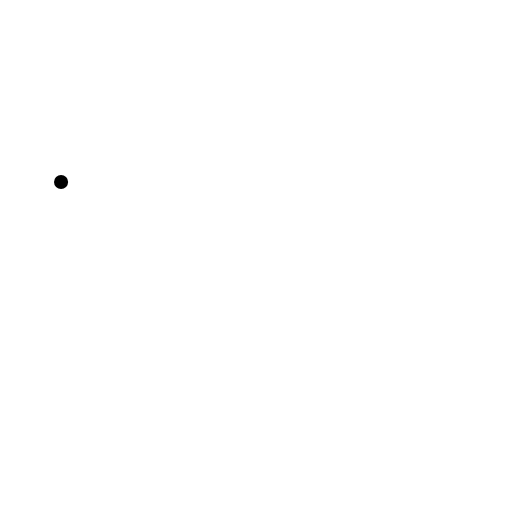
t = 0.00 s
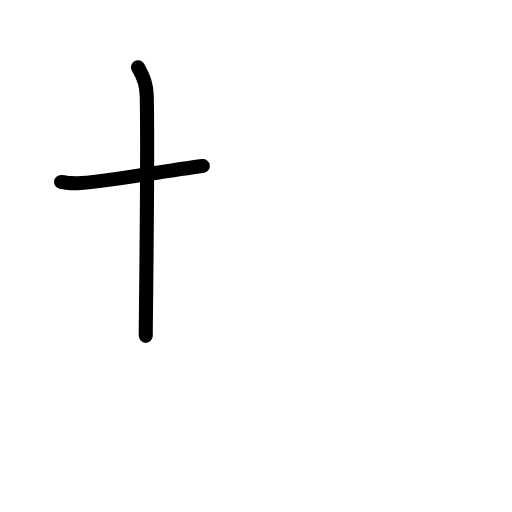
t = 1.58 s
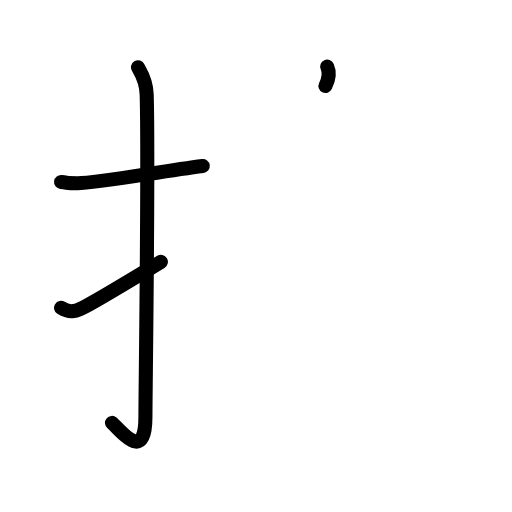
t = 3.19 s
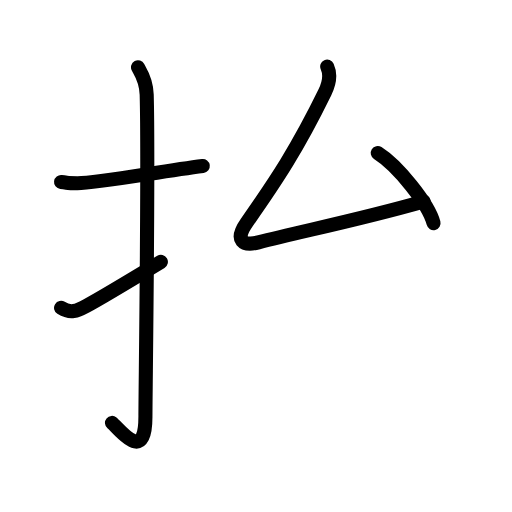
t = 4.75 s
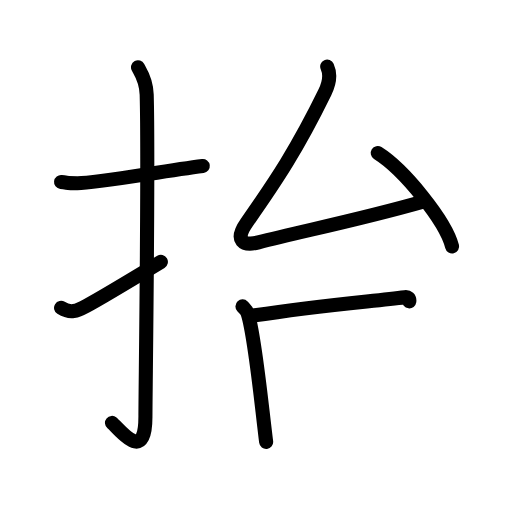
t = 6.42 s
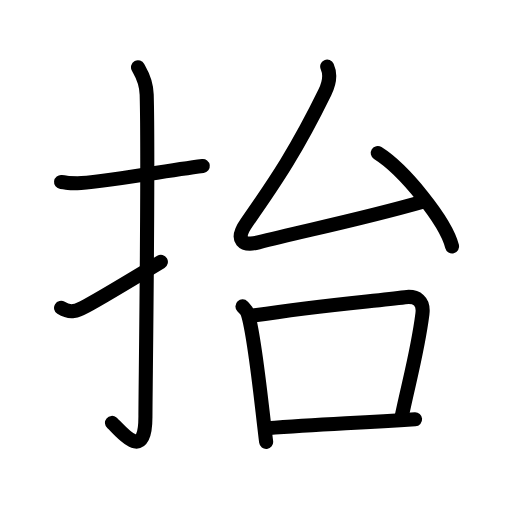
t = 8.00 s

The animated SVG that drew these frames (rendered in a browser with its animation timeline set to each time). Animation: 25 SMIL elements (animate=25); one cycle of 8.00 s.

<?xml version="1.0" encoding="UTF-8"?>
<!--
AniKanjiVG is licensed by CC-BY-SA Paul C. Sommerhoff (https://bitbucket.org/sommerhoff/anikanjivg).
AniKanjiVG uses KanjiVG which is licensed by CC-BY-SA Ulrich Apel (http://kanjivg.tagaini.net).
See also http://creativecommons.org/licenses/by-sa/3.0/
-->
<svg xmlns:kvg='http://kanjivg.tagaini.net' xmlns='http://www.w3.org/2000/svg' width='109' height='109' viewBox='0 0 109 109' style='fill:none;stroke:#000000;stroke-width:3;stroke-linecap:round;stroke-linejoin:round;' id="kvg:kanji_062ac"><g id="kvg:062ac" kvg:element="抬"><g id="kvg:062ac-g1" kvg:element="扌" kvg:variant="true" kvg:original="手" kvg:position="left" kvg:radical="tradit"><path id="kvg:062ac-s1" kvg:type="㇐" d="M13,38.75C15.08,39,14.25,39,16.5,39c4.26,0,17.5-2.5,26.67-3.67"><animate attributeName="d" begin="0.0s" dur="0.5s" from="M13,38.75C13,38.75,13,38.75,13,38.75" to="M13,38.75C15.08,39,14.25,39,16.5,39" />
<animate attributeName="d" begin="0.5s" dur="0.5s" from="M13,38.75C15.08,39,14.25,39,16.5,39c0,0,0,0,0,0,0" to="M13,38.75C15.08,39,14.25,39,16.5,39c4.26,0,17.5-2.5,26.67-3.67" />
</path>
<path id="kvg:062ac-s2" kvg:type="㇚" d="M29.38,14.33c0.51,0.96,1.76,2.62,1.85,5.81c0.42,15.33-0.27,63.35-0.27,68.57c0,10.29-5.54,2.63-7.12,1.32"><animate attributeName="d" begin="1.0s" dur="0.3333333333333333s" from="M29.38,14.33C29.38,14.33,29.38,14.33,29.38,14.33" to="M29.38,14.33c0.51,0.96,1.76,2.62,1.85,5.81" />
<animate attributeName="d" begin="1.3333333333333333s" dur="0.3333333333333333s" from="M29.38,14.33c0.51,0.96,1.76,2.62,1.85,5.81c0,0,0,0,0,0,0" to="M29.38,14.33c0.51,0.96,1.76,2.62,1.85,5.81c0.42,15.33-0.27,63.35-0.27,68.57" />
<animate attributeName="d" begin="1.6666666666666665s" dur="0.3333333333333333s" from="M29.38,14.33c0.51,0.96,1.76,2.62,1.85,5.81c0.42,15.33-0.27,63.35-0.27,68.57c0,0,0,0,0,0,0" to="M29.38,14.33c0.51,0.96,1.76,2.62,1.85,5.81c0.42,15.33-0.27,63.35-0.27,68.57c0,10.29-5.54,2.63-7.12,1.32" />
<animate attributeName="d" begin="0s" dur="1.0s" from="M-100,-100" to="M-100,-100" />
</path>
<path id="kvg:062ac-s3" kvg:type="㇀" d="M13,65.54c2.03,1.26,3.33,0.69,5.36-0.4c1.2-0.64,10.82-6.32,15.89-9.39"><animate attributeName="d" begin="2.0s" dur="0.5s" from="M13,65.54C13,65.54,13,65.54,13,65.54" to="M13,65.54c2.03,1.26,3.33,0.69,5.36-0.4" />
<animate attributeName="d" begin="2.5s" dur="0.5s" from="M13,65.54c2.03,1.26,3.33,0.69,5.36-0.4c0,0,0,0,0,0,0" to="M13,65.54c2.03,1.26,3.33,0.69,5.36-0.4c1.2-0.64,10.82-6.32,15.89-9.39" />
<animate attributeName="d" begin="0s" dur="2.0s" from="M-100,-100" to="M-100,-100" />
</path>
</g>
<g id="kvg:062ac-g2" kvg:element="台" kvg:position="right"><g id="kvg:062ac-g3" kvg:element="厶" kvg:position="top"><path id="kvg:062ac-s4" kvg:type="㇜" d="M69.66,14.17c0.84,1.85,0.41,3.65-0.5,5.51c-5.9,12.07-10.4,18.82-16.66,27.73c-2.66,3.78-0.74,5.04,2.51,4.19c9-2.35,20.75-4.6,35.17-8.7"><animate attributeName="d" begin="3.0s" dur="0.25s" from="M69.66,14.17C69.66,14.17,69.66,14.17,69.66,14.17" to="M69.66,14.17c0.84,1.85,0.41,3.65-0.5,5.51" />
<animate attributeName="d" begin="3.25s" dur="0.25s" from="M69.66,14.17c0.84,1.85,0.41,3.65-0.5,5.51c0,0,0,0,0,0,0" to="M69.66,14.17c0.84,1.85,0.41,3.65-0.5,5.51c-5.9,12.07-10.4,18.82-16.66,27.73" />
<animate attributeName="d" begin="3.5s" dur="0.25s" from="M69.66,14.17c0.84,1.85,0.41,3.65-0.5,5.51c-5.9,12.07-10.4,18.82-16.66,27.73c0,0,0,0,0,0,0" to="M69.66,14.17c0.84,1.85,0.41,3.65-0.5,5.51c-5.9,12.07-10.4,18.82-16.66,27.73c-2.66,3.78-0.74,5.04,2.51,4.19" />
<animate attributeName="d" begin="3.75s" dur="0.25s" from="M69.66,14.17c0.84,1.85,0.41,3.65-0.5,5.51c-5.9,12.07-10.4,18.82-16.66,27.73c-2.66,3.78-0.74,5.04,2.51,4.19c0,0,0,0,0,0,0" to="M69.66,14.17c0.84,1.85,0.41,3.65-0.5,5.51c-5.9,12.07-10.4,18.82-16.66,27.73c-2.66,3.78-0.74,5.04,2.51,4.19c9-2.35,20.75-4.6,35.17-8.7" />
<animate attributeName="d" begin="0s" dur="3.0s" from="M-100,-100" to="M-100,-100" />
</path>
<path id="kvg:062ac-s5" kvg:type="㇔" d="M80.42,32.58C86,36.09,94.85,47.01,96.25,52.46"><animate attributeName="d" begin="4.0s" dur="1.0s" from="M80.42,32.58C80.42,32.58,80.42,32.58,80.42,32.58" to="M80.42,32.58C86,36.09,94.85,47.01,96.25,52.46" />
<animate attributeName="d" begin="0s" dur="4.0s" from="M-100,-100" to="M-100,-100" />
</path>
</g>
<g id="kvg:062ac-g4" kvg:element="口" kvg:position="bottom"><path id="kvg:062ac-s6" kvg:type="㇑" d="M51.62,65.22c0.45,0.48,0.91,0.87,1.1,1.47c1.55,4.72,2.88,18.91,3.94,27.39"><animate attributeName="d" begin="5.0s" dur="0.5s" from="M51.62,65.22C51.62,65.22,51.62,65.22,51.62,65.22" to="M51.62,65.22c0.45,0.48,0.91,0.87,1.1,1.47" />
<animate attributeName="d" begin="5.5s" dur="0.5s" from="M51.62,65.22c0.45,0.48,0.91,0.87,1.1,1.47c0,0,0,0,0,0,0" to="M51.62,65.22c0.45,0.48,0.91,0.87,1.1,1.47c1.55,4.72,2.88,18.91,3.94,27.39" />
<animate attributeName="d" begin="0s" dur="5.0s" from="M-100,-100" to="M-100,-100" />
</path>
<path id="kvg:062ac-s7" kvg:type="㇕b" d="M53.72,67.2c14.28-2.2,24.98-3,32.48-3.94c2.56-0.32,4.07,0.85,3.73,3.57c-1.01,8-2.82,14.14-4.54,22.43"><animate attributeName="d" begin="6.0s" dur="0.3333333333333333s" from="M53.72,67.2C53.72,67.2,53.72,67.2,53.72,67.2" to="M53.72,67.2c14.28-2.2,24.98-3,32.48-3.94" />
<animate attributeName="d" begin="6.333333333333333s" dur="0.3333333333333333s" from="M53.72,67.2c14.28-2.2,24.98-3,32.48-3.94c0,0,0,0,0,0,0" to="M53.72,67.2c14.28-2.2,24.98-3,32.48-3.94c2.56-0.32,4.07,0.85,3.73,3.57" />
<animate attributeName="d" begin="6.666666666666667s" dur="0.3333333333333333s" from="M53.72,67.2c14.28-2.2,24.98-3,32.48-3.94c2.56-0.32,4.07,0.85,3.73,3.57c0,0,0,0,0,0,0" to="M53.72,67.2c14.28-2.2,24.98-3,32.48-3.94c2.56-0.32,4.07,0.85,3.73,3.57c-1.01,8-2.82,14.14-4.54,22.43" />
<animate attributeName="d" begin="0s" dur="6.0s" from="M-100,-100" to="M-100,-100" />
</path>
<path id="kvg:062ac-s8" kvg:type="㇐b" d="M56.86,91.18c11.39-0.93,17.63-1,31.51-1.92"><animate attributeName="d" begin="7.0s" dur="1.0s" from="M56.86,91.18C56.86,91.18,56.86,91.18,56.86,91.18" to="M56.86,91.18c11.39-0.93,17.63-1,31.51-1.92" />
<animate attributeName="d" begin="0s" dur="7.0s" from="M-100,-100" to="M-100,-100" />
</path>
</g>
</g>
</g>
</svg>
